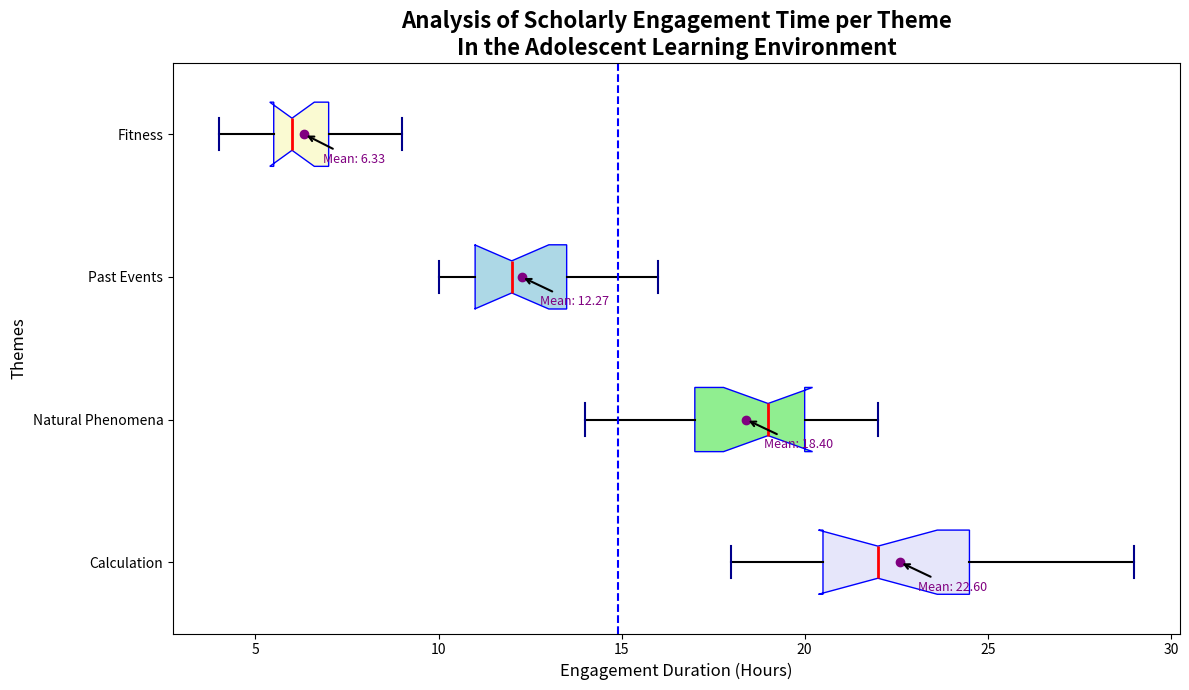

Generate this figure with matplotlib:
import matplotlib.pyplot as plt
import numpy as np

# Data for hours spent on each subject by students over a month
math_hours = [20, 22, 19, 21, 23, 24, 22, 21, 25, 26, 28, 29, 18, 20, 21]
science_hours = [18, 17, 16, 19, 20, 22, 21, 19, 18, 17, 15, 14, 19, 20, 21]
history_hours = [10, 12, 11, 13, 14, 15, 13, 14, 16, 11, 10, 12, 10, 11, 12]
pe_hours = [5, 6, 7, 6, 8, 9, 7, 6, 5, 4, 5, 6, 6, 7, 8]

study_data = [math_hours, science_hours, history_hours, pe_hours]

subjects = ['Calculation', 'Natural Phenomena', 'Past Events', 'Fitness']

plt.figure(figsize=(12, 7))
bp = plt.boxplot(study_data, vert=False, patch_artist=True, notch=True,
                 boxprops=dict(color='blue'),
                 medianprops=dict(color='red', linewidth=2),
                 whiskerprops=dict(color='black', linewidth=1.5),
                 capprops=dict(color='darkblue', linewidth=1.5),
                 flierprops=dict(marker='o', color='orange', markersize=8, linestyle='none', markeredgecolor='orange'))

colors = ['lavender', 'lightgreen', 'lightblue', 'lightgoldenrodyellow']
for patch, color in zip(bp['boxes'], colors):
    patch.set_facecolor(color)

plt.title('Analysis of Scholarly Engagement Time per Theme\nIn the Adolescent Learning Environment', fontsize=16, fontweight='bold')
plt.xlabel('Engagement Duration (Hours)', fontsize=12)
plt.ylabel('Themes', fontsize=12)

plt.yticks(range(1, len(subjects) + 1), subjects)

means = [np.mean(data_set) for data_set in study_data]
for idx, mean in enumerate(means, start=1):
    plt.scatter(mean, idx, color='purple', zorder=3)
    plt.annotate(f'Mean: {mean:.2f}', xy=(mean, idx), xytext=(mean + 0.5, idx - 0.2),
                 fontsize=9, color='purple', arrowprops=dict(facecolor='purple', arrowstyle='->', lw=1.5))

average_study_time = np.mean([item for sublist in study_data for item in sublist])
plt.axvline(average_study_time, color='blue', linestyle='--', linewidth=1.5)

plt.tight_layout()

plt.show()
